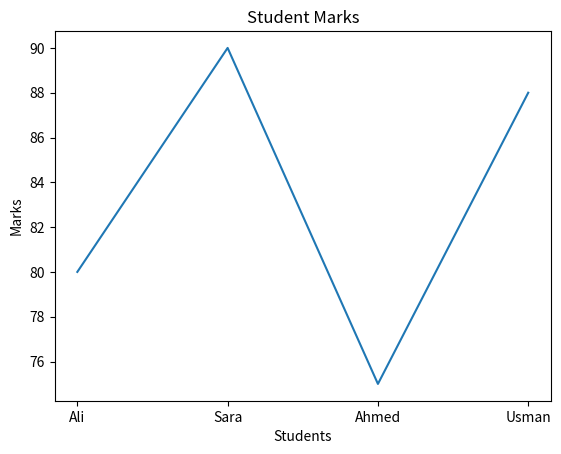

The matplotlib source for this figure:
import matplotlib.pyplot as plt
students=["Ali","Sara","Ahmed","Usman"]
marks=[80,90,75,88]
plt.plot(students,marks)
plt.title("Student Marks")
plt.xlabel("Students")
plt.ylabel("Marks")
plt.show()
